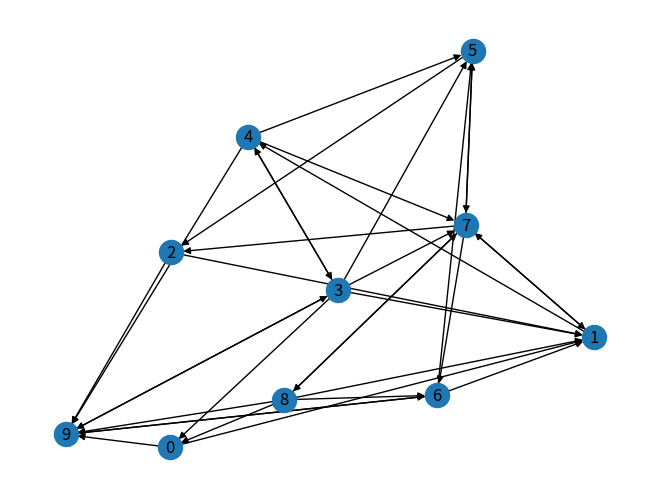

Reproduce this figure in Python.
# -*- coding: utf-8 -*-
"""
Created on Tue Oct 12 23:22:30 2021

@author: Abhishek
"""

import networkx as nx
import random
import matplotlib.pyplot as plt

def add_edges():
    nodes=list(G.nodes())
    
    for s in nodes:
        for t in nodes:
            if s != t:
                r=random.random()
                if r<0.5:
                    G.add_edge(s,t)
                
    return G


#Create a directed graph
G=nx.DiGraph()
G.add_nodes_from([i for i in range(10)])
G=add_edges()

#visualise the graph
nx.draw(G,with_labels=True)
plt.show()
